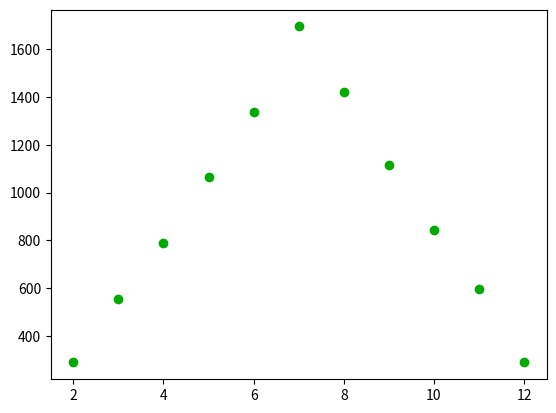

Write the Python code that produced this figure.
import matplotlib.pyplot as plt
from random import randint as rnd


def get():
    return rnd(1,6) + rnd(1,6)


x = list(range(2, 12+1))
pairs = [get() for _ in range(10000)]
y = [pairs.count(num) for num in x]
plt.scatter(x, y, c='#00AA00')  # можно цвет в 16-ти-ричной СС

plt.show()
